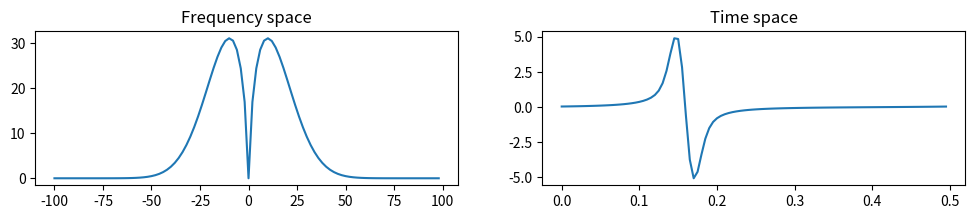
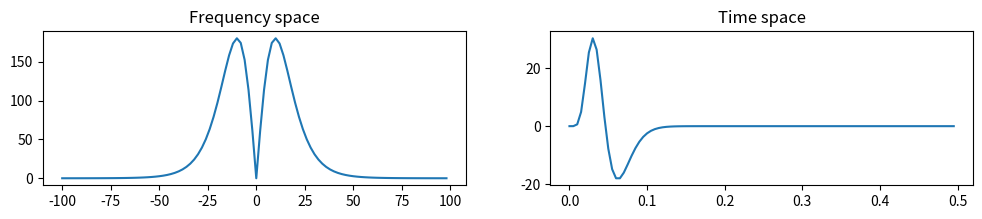
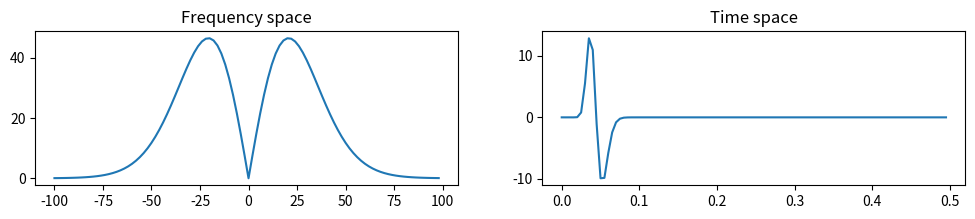
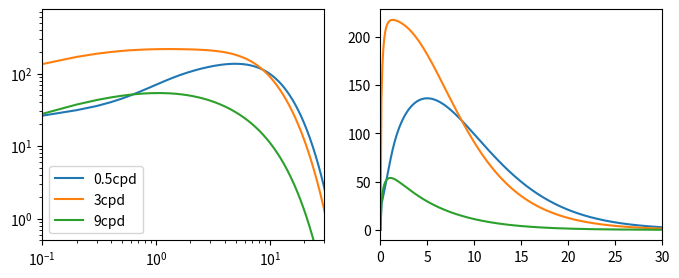
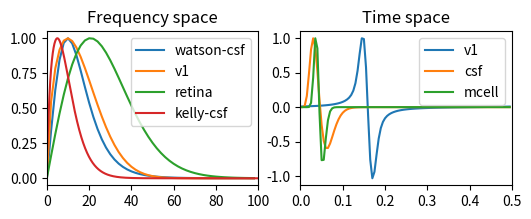
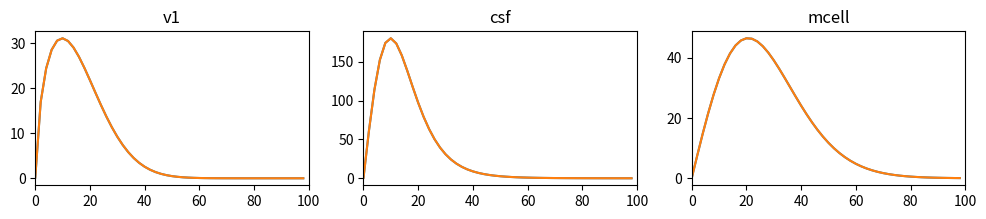
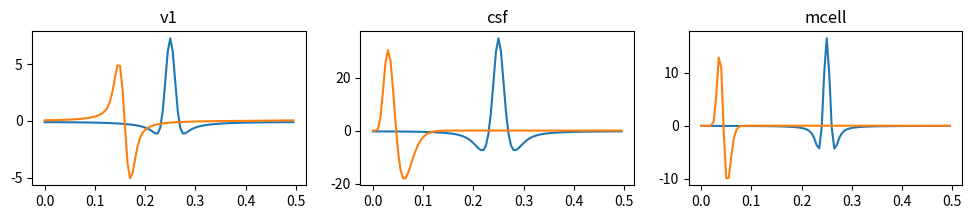
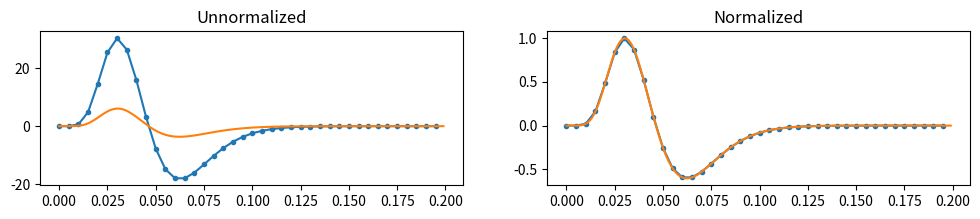

Write the Python code that produced these figures, in order.
import numpy as np
import matplotlib.pyplot as plt
import math
import numpy.fft as ufft

def getConj(v1, v2):
    return ufft.fftshift(np.append(v1[:-1], np.conj(np.flip(v2[1::]))))

def getAmpSpectrum(v):
    return np.abs(ufft.fftshift(ufft.fft(v)))

def getImpulseRes(v):
    return np.real(ufft.ifftshift(ufft.ifft(ufft.ifftshift(v))))

# Common parameters
Nt = 100                     # N time steps
dt = 0.005                   # step size in s
t = np.arange(0, Nt) * dt

def create_v1_tf(Nt=100, dt=0.001):
    m1 = 69.3; m2 = 22.9; m3 = 8.1; m4 = 0.8  # Zheng2007-params
    
    # Compute transfer function
    w = np.linspace(0, .5*(1/dt), int(Nt/2)+1); w[0] = 1. # prevent divison by 0
    H = m1 * np.exp(-(w / m2) ** 2.) / (1. + (m3 / w)**m4)
    
    # Add phase information
    x = np.linspace(0., .5*(1/dt), len(H))
    H = H * np.sin(x) + H * np.cos(x) * 1j
    w[0] = 0; w = getConj(w, -w); H[0] = H[0]*0; H = getConj(H, H)
    
    # Perform ifft to get impulse response
    h = np.real(ufft.ifft(ufft.ifftshift(H)))
    return h, np.abs(H), w

# Create filter and visualize
hz, Hz, wz = create_v1_tf(Nt, dt)

plt.figure(figsize=(12, 2))
plt.subplot(121); plt.plot(wz, Hz), plt.title("Frequency space")
plt.subplot(122); plt.plot(t,  hz), plt.title("Time space")
plt.show()

def create_csf_tf(Nt=100, dt=0.001):
    # Watson1986-parameters to fit Robson1966 data. Zeta is .9 but then DC != 0
    kappa = 1.33; n1 = 9; n2 = 10; tau = 4.3/1000; zeta = 1; ksi = 269

    # Compute impulse response
    t = np.arange(0, Nt, 1) * dt
    h1 = (t / tau)**(n1 - 1) * np.exp(-t / tau) / (tau * math.factorial(n1-1))
    h2 = (t / (tau*kappa))**(n2 - 1) * np.exp(-t / (tau*kappa)) / (tau*kappa * math.factorial(n2-1))
    h = ksi * (h1 - zeta * h2)

    # Compute transfer function
    w = np.linspace(0, .5* (1/dt), int(Nt/2)+1); w2pij = w * 2. * np.pi * 1j
    H1 = (w2pij * tau + 1)**(-n1)
    H2 = (w2pij * tau*kappa + 1)**(-n2)
    H = np.abs(ksi * (H1 - zeta * H2))
    return h*dt, getConj(H, H), getConj(w, -w)

# Create filter and visualize
hw, Hw, ww = create_csf_tf(Nt, dt)

plt.figure(figsize=(12, 2))
plt.subplot(121); plt.plot(ww, Hw), plt.title("Frequency space")
plt.subplot(122); plt.plot(t,  hw), plt.title("Time space")
plt.show()

def create_mcell_tf(Nt=100, dt=0.001):
    # Benardete-parameters. Units changed to seconds. Hs is .98 but then integral of impulse function != 0
    c = .4; A = 567; D = 2.2/1000.; C_12 = 0.056; T0 = 54.6; tau_L = 1.41/1000.; N_L = 30.3; Hs = 1.

    # Compute transfer function
    w = np.linspace(0, .5*(1./dt), int(Nt/2)+1); w2pij = w*2.*np.pi*1j
    H = A * np.exp(-w2pij*D) * (1. - Hs/(1. + w2pij*(T0/(1.+(c/C_12)**2.))/1000.)) * ((1./(1.+w2pij*tau_L))**N_L)
    H = getConj(H, H)

    # Perform ifft to get impulse response
    h = np.real(ufft.ifft(ufft.ifftshift(H)))
    return h, np.abs(H), getConj(w, -w)

# Create filter and visualize
hm, Hm, wm = create_mcell_tf(Nt, dt)

plt.figure(figsize=(12, 2))
plt.subplot(121), plt.plot(wm, Hm), plt.title("Frequency space")
plt.subplot(122), plt.plot(t,  hm), plt.title("Time space")
plt.show()

def st_csf(sfs, tf):
    sfs = np.abs(sfs)                  # for negative sfs
    idx=np.where(sfs==0.); sfs[idx]=1. # fudge for sf=0
    idx2=np.where(tf==0.); tf[idx2]=1. # fudge for sf=0
    v = tf / sfs                       # calculate "velocity"
    
    # Calculate contrast sensitivity function:
    k = 6.1 + 7.3 * np.abs(np.log10(v/3.))**3.
    amax = 45.9 / (v + 2.)
    csf = k * v * (2.*np.pi*sfs)**2. * np.exp((-4.*np.pi*sfs) / amax)
    csfplt = 1. / csf
    
    if len(idx):
        csf[idx]=0.; csfplt[idx]= 0.; sfs[idx]=0.    # undo fudge
    if len(idx2):
        csf[idx2]=0.; csfplt[idx2]= 0.; tf[idx2]=0. # undo fudge
    return csf, csfplt

tf = np.linspace(0, 100, 1000)
csf05, _ = st_csf(sfs=[.5,], tf=tf)
csf3, _ = st_csf(sfs=[3.,], tf=tf)
csf9, _ = st_csf(sfs=[9.,], tf=tf)

plt.figure(figsize=(8,3))
plt.subplot(121)
plt.plot(tf, csf05, label="0.5cpd"); plt.plot(tf, csf3, label="3cpd"); plt.plot(tf, csf9, label="9cpd");
plt.xlim(0.1,30); plt.yscale("log"); plt.xscale("log"); plt.ylim(0.5); plt.legend()
plt.subplot(122)
plt.plot(tf, csf05); plt.plot(tf, csf3); plt.plot(tf, csf9); plt.xlim(0,30)
plt.show()

plt.figure(figsize=(6, 2))
plt.subplot(121), plt.title("Frequency space")
plt.plot(ww, Hw/Hw.max(), label="watson-csf")
plt.plot(wz, Hz/Hz.max(), label="v1")
plt.plot(wm, Hm/Hm.max(), label="retina")
plt.plot(tf, csf05/csf05.max(), label="kelly-csf")
plt.legend(); plt.xlim(0, .5*(1/dt))

plt.subplot(122), plt.title("Time space")
plt.plot(t, hz/hz.max(), label="v1")
plt.plot(t, hw/hw.max(), label="csf")
plt.plot(t, hm/hm.max(), label="mcell"); plt.legend(); plt.xlim(0, Nt*dt);
#plt.savefig('temporal_filters.png', dpi=300)

plt.figure(figsize=(12, 2))
plt.subplot(131), plt.plot(wz, getAmpSpectrum(hz)), plt.plot(wz, Hz), plt.title('v1'), plt.xlim(0, .5*(1/dt))
plt.subplot(132), plt.plot(ww, getAmpSpectrum(hw)), plt.plot(ww, Hw), plt.title('csf'), plt.xlim(0, .5*(1/dt))
plt.subplot(133), plt.plot(wm, getAmpSpectrum(hm)), plt.plot(wm, Hm), plt.title('mcell'), plt.xlim(0, .5*(1/dt))
plt.show()

plt.figure(figsize=(12, 2))
plt.subplot(131), plt.plot(t, getImpulseRes(Hz)), plt.plot(t, hz), plt.title('v1')
plt.subplot(132), plt.plot(t, getImpulseRes(Hw)), plt.plot(t, hw), plt.title('csf')
plt.subplot(133), plt.plot(t, getImpulseRes(Hm)), plt.plot(t, hm), plt.title('mcell')
plt.show()

N2 = 40; dt2 = 0.005
h2, _, _ = create_csf_tf(N2, dt2)

N1 = 200; dt1 = 0.001
h1, _, _ = create_csf_tf(N1, dt1)

t1, t2 = np.arange(0,N1)*dt1, np.arange(0,N2)*dt2

plt.figure(figsize=(12, 2))
plt.subplot(121); plt.plot(t2, h2, '.-');          plt.plot(t1, h1),          plt.title("Unnormalized")
plt.subplot(122); plt.plot(t2, h2/h2.max(), '.-'); plt.plot(t1, h1/h1.max()), plt.title("Normalized")
plt.show()

print('Blue:\t f=%.0f,  T=%.2f' % (1/dt2, N2*dt2))
print('Orange:\t f=%.0f, T=%.2f' % (1/dt1, N1*dt1))

